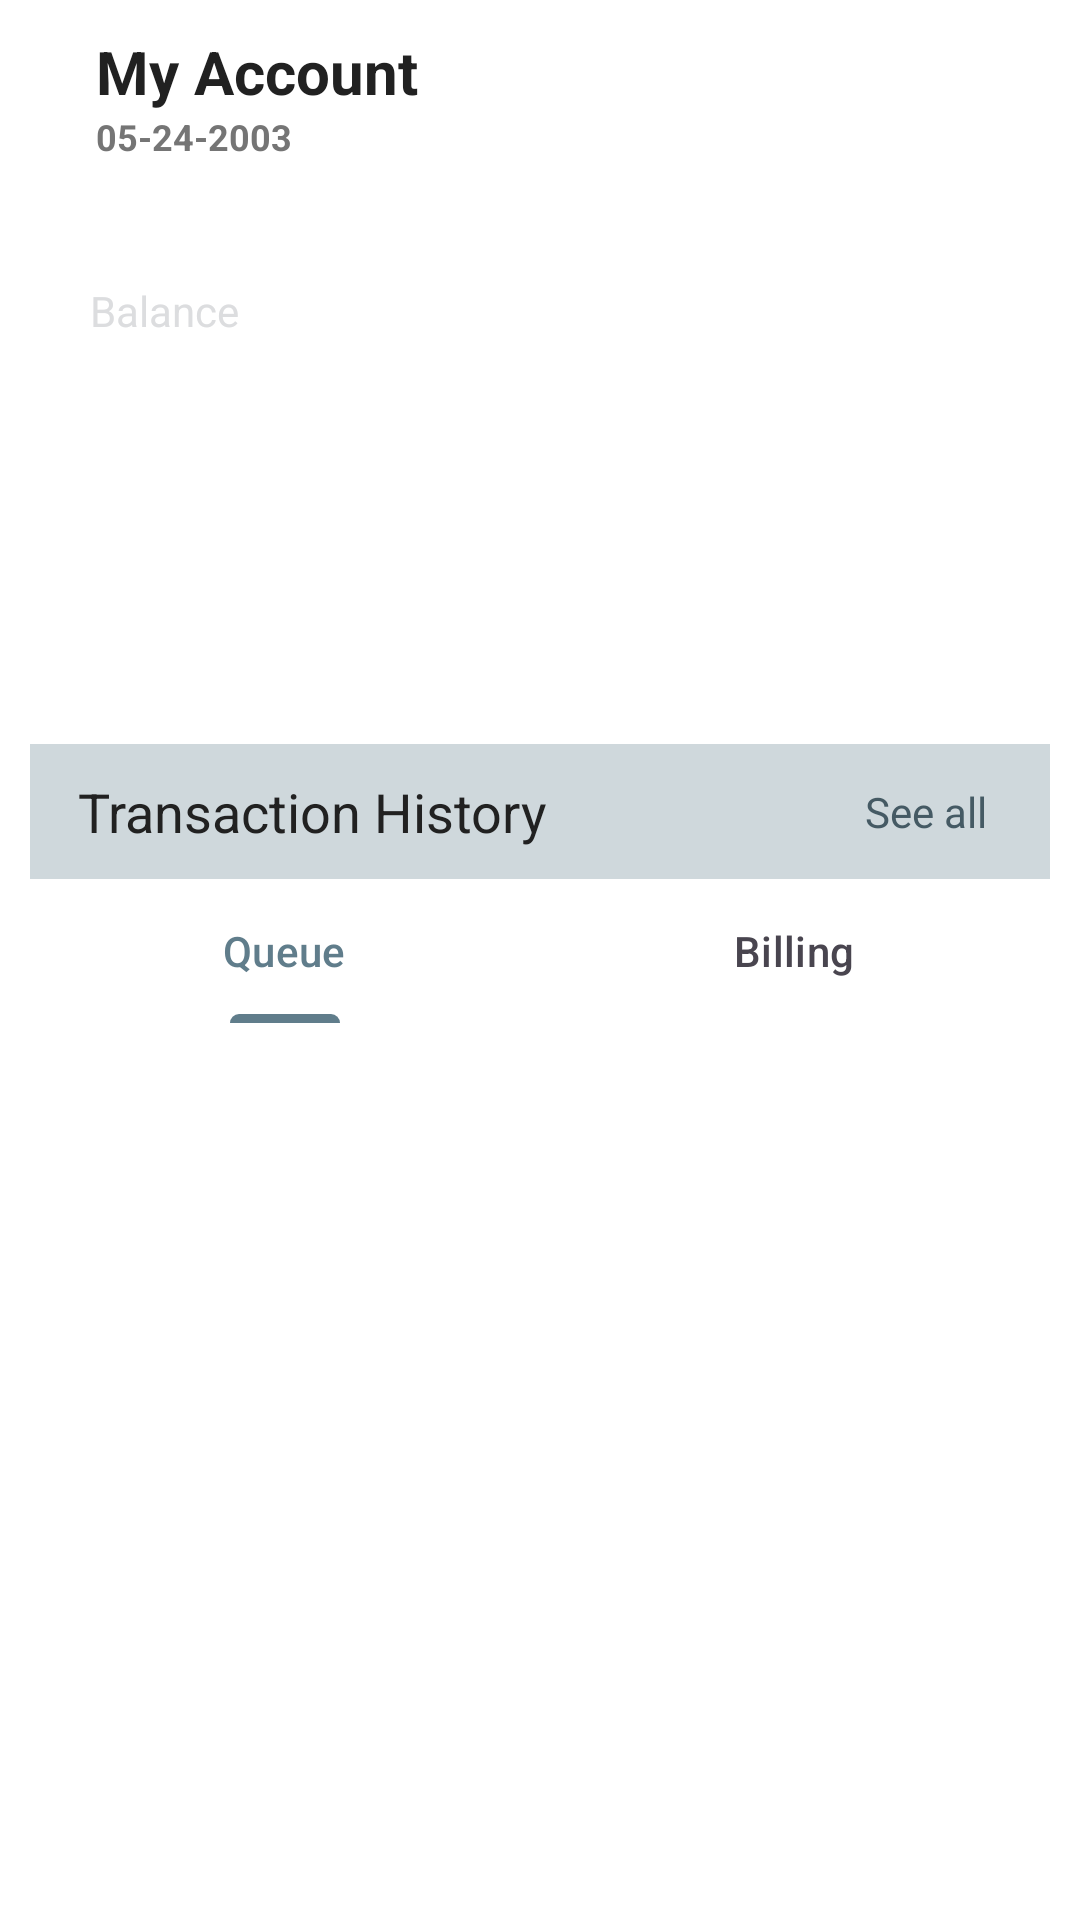

Android layout source for this screen:
<!-- AndroidManifest.xml: application theme Theme.Todamoon_v2 -->
<!-- res/layout/driver_home_fragment.xml -->
<?xml version="1.0" encoding="utf-8"?>
<androidx.constraintlayout.widget.ConstraintLayout xmlns:android="http://schemas.android.com/apk/res/android"
    xmlns:app="http://schemas.android.com/apk/res-auto"
    xmlns:tools="http://schemas.android.com/tools"
    android:layout_width="match_parent"
    android:layout_height="match_parent"
    tools:context=".driver.fragments.DriverHomeFragment">

    
    <androidx.appcompat.widget.Toolbar
        android:id="@+id/toolbar"
        android:layout_width="0dp"
        android:layout_height="wrap_content"
        android:background="@color/white"
        android:elevation="4dp"
        app:layout_constraintTop_toTopOf="parent"
        app:layout_constraintStart_toStartOf="parent"
        app:layout_constraintEnd_toEndOf="parent">

        <LinearLayout
            android:layout_width="match_parent"
            android:layout_height="wrap_content"
            android:orientation="vertical"
            app:layout_constraintTop_toTopOf="parent"
            app:layout_constraintStart_toStartOf="parent"
            app:layout_constraintEnd_toEndOf="parent">

            <LinearLayout
                android:layout_width="wrap_content"
                android:layout_height="wrap_content"
                android:orientation="vertical"
                android:layout_marginStart="16dp">

                <TextView
                    android:layout_width="wrap_content"
                    android:layout_height="wrap_content"
                    android:text="@string/my_account"
                    android:textColor="@color/primary_text"
                    android:textSize="20sp"
                    android:textStyle="bold" />

                <TextView
                    android:id="@+id/txtDate"
                    android:layout_width="wrap_content"
                    android:layout_height="wrap_content"
                    android:text="05-24-2003"
                    android:textColor="@color/secondary_text"
                    android:textSize="12sp"
                    android:textStyle="bold" />

            </LinearLayout>

        </LinearLayout>
    </androidx.appcompat.widget.Toolbar>

    
    <RelativeLayout
        android:id="@+id/balanceCard"
        android:layout_width="0dp"
        android:layout_height="150dp"
        android:background="@drawable/balance_background"
        app:layout_constraintTop_toBottomOf="@id/toolbar"
        app:layout_constraintStart_toStartOf="parent"
        app:layout_constraintEnd_toEndOf="parent"
        android:layout_margin="10dp"
        android:padding="20dp">

        <TextView
            android:id="@+id/cardBalanceTitle"
            android:layout_width="wrap_content"
            android:layout_height="wrap_content"
            android:text="@string/balance"
            android:textColor="@color/light_gray"
            android:textSize="14sp" />

        <TextView
            android:id="@+id/accountBalance"
            android:layout_width="wrap_content"
            android:layout_height="wrap_content"
            android:textColor="@color/white"
            android:textSize="32sp"
            android:textStyle="bold"
            android:layout_below="@id/cardBalanceTitle"
            android:layout_marginTop="8dp" />

        
        <ProgressBar
            android:id="@+id/loadingIndicatorBalance"
            android:layout_width="30dp"
            android:layout_height="30dp"
            android:layout_gravity="center"
            android:visibility="gone"
            android:indeterminateTint="@color/primary_dark"
            android:layout_below="@id/cardBalanceTitle"
            />

        <TextView
            android:id="@+id/terminalFeeLabel"
            android:layout_width="wrap_content"
            android:layout_height="wrap_content"
            android:layout_alignParentEnd="true"
            android:layout_alignParentBottom="true"
            android:layout_marginEnd="16dp"
            android:layout_marginBottom="30dp"
            android:text="@string/current_terminal_fee"
            android:textColor="@color/white"
            android:textSize="14sp" />

        <TextView
            android:id="@+id/terminalFee"
            android:layout_width="wrap_content"
            android:layout_height="wrap_content"
            android:layout_alignParentEnd="true"
            android:layout_alignParentBottom="true"
            android:layout_marginEnd="16dp"
            android:layout_marginBottom="0dp"
            android:textColor="@color/white"
            android:textSize="24sp" />

        
        <ProgressBar
            android:id="@+id/loadingIndicatorFee"
            android:layout_width="30dp"
            android:layout_height="30dp"
            android:layout_gravity="center"
            android:visibility="gone"
            android:indeterminateTint="@color/primary_dark"
            android:layout_alignParentEnd="true"
            android:layout_alignParentBottom="true"
            android:layout_marginEnd="16dp"
            android:layout_marginBottom="0dp"
            />

        <ImageView
            android:id="@+id/cardIcon"
            android:layout_width="24dp"
            android:layout_height="24dp"
            android:src="@drawable/ic_qr_code"
            android:layout_alignParentEnd="true"
            android:layout_marginEnd="16dp"
            android:layout_marginTop="16dp"
            android:contentDescription="Card Icon"
            app:tint="@color/white" />
    </RelativeLayout>


    <LinearLayout
        android:id="@+id/transactionLayout"
        android:layout_width="match_parent"
        android:layout_height="wrap_content"
        android:orientation="horizontal"
        android:gravity="center_vertical"
        android:padding="8dp"
        android:layout_marginTop="24dp"
        app:layout_constraintTop_toBottomOf="@id/balanceCard"
        app:layout_constraintStart_toStartOf="parent"
        app:layout_constraintEnd_toEndOf="parent"
        android:background="@color/primary_light"
        android:layout_marginHorizontal="10dp"
        >

        <TextView
            android:id="@+id/overview"
            android:layout_width="0dp"
            android:layout_height="wrap_content"
            android:text="@string/transaction_history"
            android:layout_marginStart="8dp"
            android:textColor="@color/primary_text"
            android:textSize="18sp"
            android:layout_weight="1"
            />

        <TextView
            android:id="@+id/seeAllText"
            android:layout_width="wrap_content"
            android:layout_height="wrap_content"
            android:text="@string/see_all"
            android:textSize="14sp"
            android:padding="5dp"
            android:layout_marginRight="8dp"
            android:textColor="@color/primary_dark"
            android:background="@drawable/ripple_effect_button"/>

    </LinearLayout>

    
    <com.google.android.material.tabs.TabLayout
        android:id="@+id/tabLayout"
        android:layout_width="0dp"
        android:layout_height="wrap_content"
        app:layout_constraintTop_toBottomOf="@id/transactionLayout"
        app:layout_constraintStart_toStartOf="parent"
        app:layout_constraintEnd_toEndOf="parent"
        app:tabGravity="fill"
        app:tabMode="fixed"
        android:background="@color/zxing_transparent"
        android:layout_marginHorizontal="10dp"
        >

        <com.google.android.material.tabs.TabItem
            android:id="@+id/tabQueueEntry"
            android:layout_width="wrap_content"
            android:layout_height="wrap_content"
            android:text="@string/queue_button" />

        <com.google.android.material.tabs.TabItem
            android:id="@+id/tabBilling"
            android:layout_width="wrap_content"
            android:layout_height="wrap_content"
            android:text="@string/billing_button" />

    </com.google.android.material.tabs.TabLayout>

    
    <androidx.viewpager.widget.ViewPager
        android:id="@+id/viewPager"
        android:layout_width="0dp"
        android:layout_height="0dp"
        app:layout_constraintTop_toBottomOf="@id/tabLayout"
        app:layout_constraintStart_toStartOf="parent"
        app:layout_constraintEnd_toEndOf="parent"
        app:layout_constraintBottom_toBottomOf="parent" />

</androidx.constraintlayout.widget.ConstraintLayout>
<!-- resources referenced by this layout -->
<resources>
  <color name="light_gray">#DCDDDF</color>
  <color name="primary_dark">#455A64</color>
  <color name="primary_light">#CFD8DC</color>
  <color name="primary_text">#212121</color>
  <color name="secondary_text">#757575</color>
  <color name="white">#FFFFFFFF</color>
  <!-- drawable ripple_effect_button (drawable) -->
  <?xml version="1.0" encoding="utf-8"?>
  <ripple xmlns:android="http://schemas.android.com/apk/res/android"
      android:color="?android:attr/colorControlHighlight">
      <item android:id="@android:id/mask">
          <shape android:shape="rectangle">
              <solid android:color="@color/primary_dark" />
          </shape>
      </item>
  </ripple>
  <string name="balance">Balance</string>
  <string name="billing_button">Billing</string>
  <string name="current_terminal_fee">Current Terminal Fee</string>
  <string name="my_account">My Account</string>
  <string name="queue_button">Queue</string>
  <string name="see_all">See all</string>
  <string name="transaction_history">Transaction History</string>
  <style name="Theme.Todamoon_v2" parent="Base.Theme.Todamoon_v2" />
  <style name="Base.Theme.Todamoon_v2" parent="Theme.Material3.Light.NoActionBar">
  
          
          <item name="colorPrimary">@color/primary</item>
          <item name="colorPrimaryVariant">@color/primary_dark</item>
          <item name="colorOnPrimary">@color/white</item>
  
          
          <item name="colorSecondary">@color/accent</item>
          <item name="colorSecondaryVariant">@color/accent</item>
          <item name="colorOnSecondary">@color/white</item>
  
          <item name="materialButtonStyle">@style/myButton</item>
  
          <item name="android:windowBackground">@color/white</item>
  
      </style>
  <color name="primary">#607D8B</color>
  <color name="accent">#8BC34A</color>
  <style name="myButton" parent="Widget.MaterialComponents.Button">
          <item name="backgroundTint">@color/primary</item>
          <item name="android:text">Button</item>
          <item name="android:textColor">@color/white</item>
          <item name="cornerRadius">20dp</item>
          <item name="android:textAllCaps">false</item>
      </style>
</resources>
